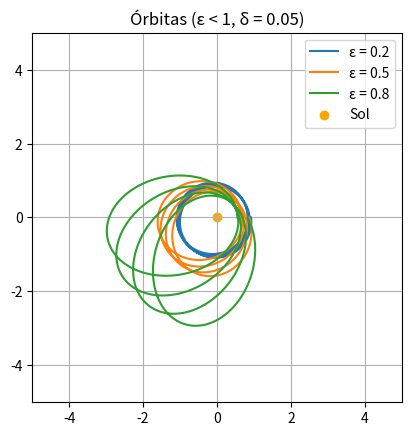
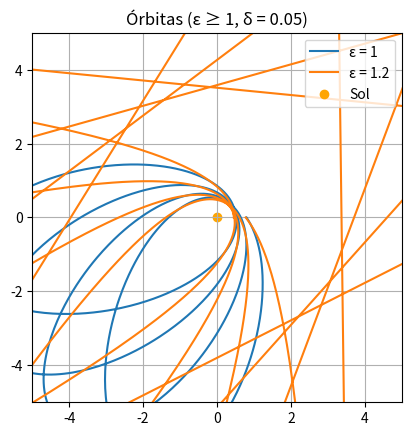

The script that saved these images, in order:
import matplotlib.pyplot as plt
import numpy as np
from scipy.integrate import odeint

alpha = 1

# Campo vectorial
def f(u, v):
    return v, -u + 1/alpha + 0.05 * u**2

# Sistema para odeint
def derivadas_para_odeint(uv, theta):
    u, v = uv
    du_dtheta, dv_dtheta = f(u, v)
    return du_dtheta, dv_dtheta


# Intervalo angular (varias vueltas)
ti = 0.0
tf = 8*np.pi   # 4 vueltas
nt = 2000
lt = np.linspace(ti, tf, nt)

# 0<= eps < 1
epsilons1 = [0.2, 0.5, 0.8]

fig, ax = plt.subplots()
ax.set_aspect(1.0)

for eps in epsilons1:
    u0 = (1 + eps)/alpha
    v0 = 0
    estado_inicial = [u0, v0]

    sol = odeint(derivadas_para_odeint, estado_inicial, lt)
    u, v = sol.T
    r = 1/u

    x = r * np.cos(lt)
    y = r * np.sin(lt)

    plt.plot(x, y, label=f"ε = {eps}")

plt.scatter(0, 0, color='orange', label='Sol')
plt.xlim(-5, 5)
plt.ylim(-5, 5)
plt.grid()
plt.legend()
plt.title("Órbitas (ε < 1, δ = 0.05)")
plt.show()


# eps >= 1
epsilons2 = [1, 1.2]

fig, ax = plt.subplots()
ax.set_aspect(1.0)

for eps in epsilons2:
    u0 = (1 + eps)/alpha
    v0 = 0
    estado_inicial = [u0, v0]

    sol = odeint(derivadas_para_odeint, estado_inicial, lt)
    u, v = sol.T
    r = 1/u

    x = r * np.cos(lt)
    y = r * np.sin(lt)

    plt.plot(x, y, label=f"ε = {eps}")

plt.scatter(0, 0, color='orange', label='Sol')
plt.xlim(-5, 5)
plt.ylim(-5, 5)
plt.grid()
plt.legend()
plt.title("Órbitas (ε ≥ 1, δ = 0.05)")
plt.show()
